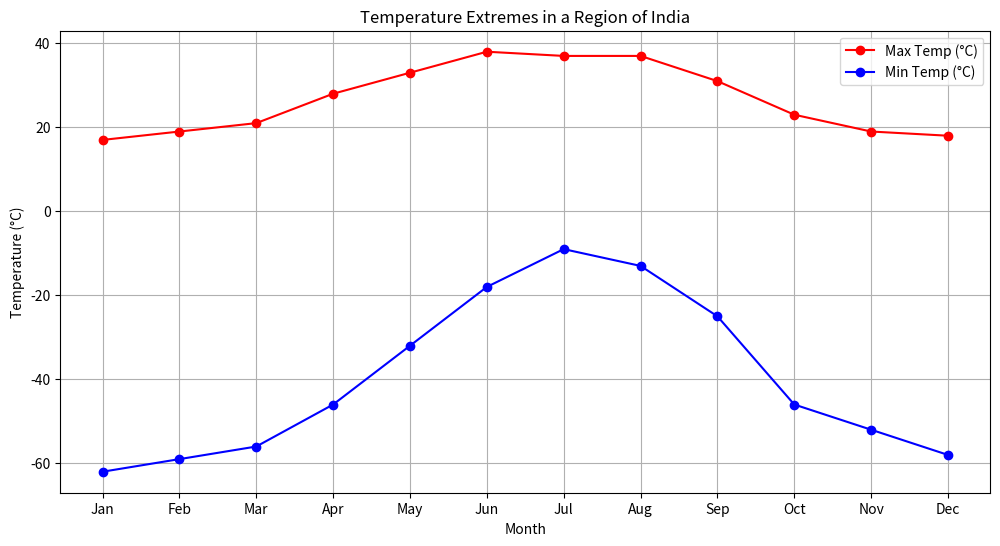

This figure's Python source:
# [redacted]
# [redacted]
# import matplotlib.pyplot as plt
# import numpy as np
# months = np.arange(1, 13)
# max_temperatures = [17, 19, 21, 28, 33, 38, 37, 37, 31, 23, 19, 18]
# min_temperatures = [-62, -59, -56, -46, -32, -18, -9, -13, -25, -46, -52, -58]

# plt.figure(figsize=(10, 6))
# plt.plot(months, max_temperatures, marker='o', color='red', label='Max Temperature')
# plt.plot(months, min_temperatures, marker='o', color='blue', label='Min Temperature')

# plt.xlabel('Month')
# plt.ylabel('Temperature (°C)')
# plt.title('Temperature Extremes in a Region of India')
# plt.xticks(np.arange(1, 13), ['Jan', 'Feb', 'Mar', 'Apr', 'May', 'Jun', 'Jul', 'Aug', 'Sep', 'Oct', 'Nov', 'Dec'])
# plt.legend()
# plt.grid(True)
# plt.show()

import matplotlib.pyplot as plt

months = ['Jan', 'Feb', 'Mar', 'Apr', 'May', 'Jun', 'Jul', 'Aug', 'Sep', 'Oct', 'Nov', 'Dec']
max_temps = [17, 19, 21, 28, 33, 38, 37, 37, 31, 23, 19, 18]
min_temps = [-62, -59, -56, -46, -32, -18, -9, -13, -25, -46, -52, -58]

plt.figure(figsize=(12, 6))
plt.plot(months, max_temps, 'ro-', label='Max Temp (°C)')
plt.plot(months, min_temps, 'bo-', label='Min Temp (°C)')
plt.xlabel('Month')
plt.ylabel('Temperature (°C)')
plt.title('Temperature Extremes in a Region of India')
plt.legend()
plt.grid(True)
plt.show()

